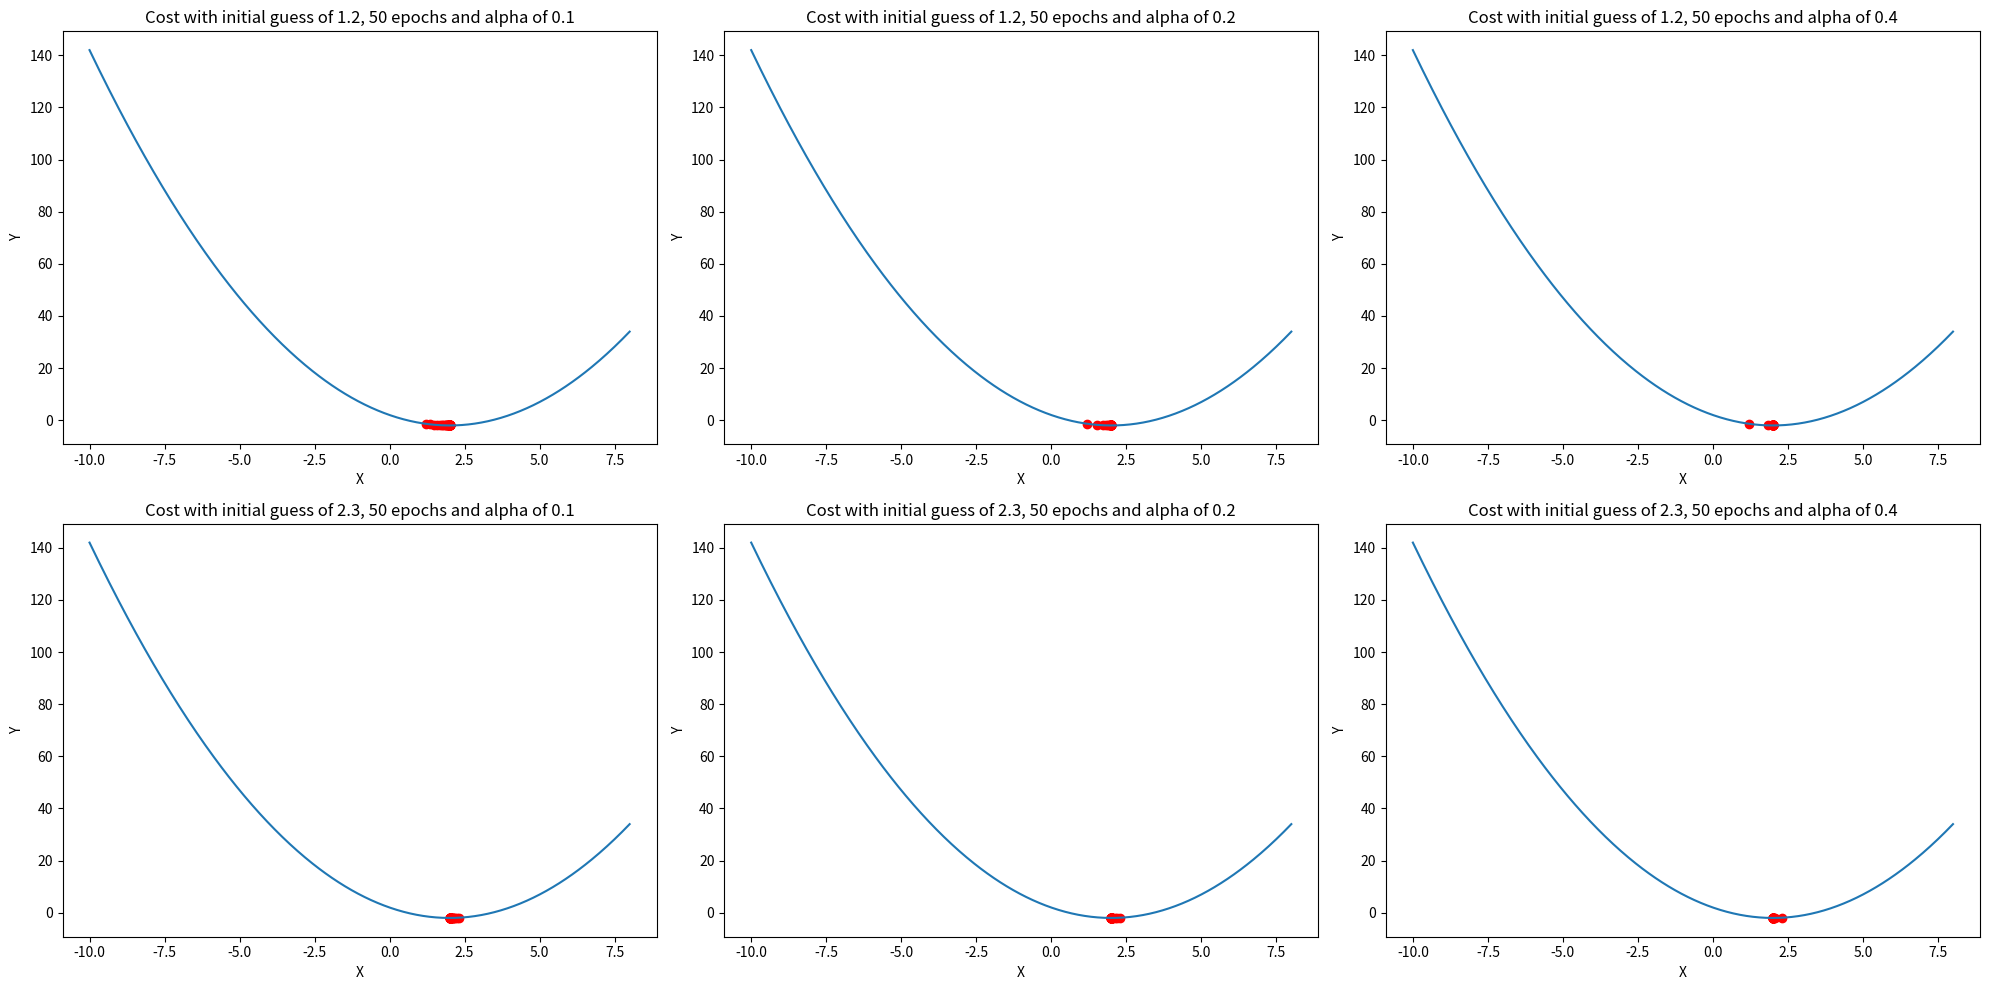

This chart was generated by the following Python code:
import matplotlib.pyplot as plt
import matplotlib.gridspec as gridspec
import numpy as np

# Used to switch between the two functions to use - True will use a concave/
# convex function and False will use a sinusoidal. This is used for switching
# between applying SGD on a function that always converges to the same global
# minima and one that will converge based on inital conditions to a local
# minima.
USE_CONCAVE = True

# Simple parabola
def func_y_concave(x):
    y = x**2 - 4*x + 2
    return y

# Derivative of the func_y defined above
def cost_function_concave(x):
    cost = 2*x - 4
    return cost

# Define another function which does not have concavity. This illustrates the 
# importance of the initial guess in SGD
def func_y_sine(x):
    y = np.sin(x) 
    return y

# Derivative of the above function
def cost_function_sine(x):
    cost = np.cos(x)
    return cost


# Performs stochastic gradient descent using the above defined cost function
# Liberally stolen from:
# https://medium.com/@rrfd/what-is-a-cost-function-gradient-descent-examples-with-python-16273460d634
def gradient_descent(initial_guess, learning_rate, epoch):
    x_gd = []
    y_gd = []
    
    x_gd.append(initial_guess)
    if USE_CONCAVE:
        y_gd.append(func_y_concave(initial_guess))
    else:
        y_gd.append(func_y_sine(initial_guess))
    previous_x = initial_guess
    for i in range(epoch):
        current_x = 0
        current_y = 0
        if USE_CONCAVE:
            current_x = previous_x - learning_rate * (cost_function_concave(previous_x))
            current_y = func_y_concave(current_x)
        else:
            current_x = previous_x - learning_rate * (cost_function_sine(previous_x))
            current_y = func_y_sine(current_x)

        x_gd.append(current_x)
        y_gd.append(current_y)

        previous_x = current_x

    return x_gd, y_gd

# Initial guesses to apply for SGD
initial_guesses = [1.2, 2.3]

# Learning rates to apply for SGD
learning_rates = [0.1, 0.2, 0.4]

# Number of epochs to apply for SGD
num_epochs = 50

# Configure the plot figure. Note the subplot for each initial guess and
# learning rate
gs = gridspec.GridSpec(len(initial_guesses), len(learning_rates))
fig = plt.figure(tight_layout=True, figsize=(20, 10))

# Loop over each initial guess and learning rate and run SGD and plot it
for i in range(len(initial_guesses)):
    for j in range(len(learning_rates)):
        # Add this subpot
        ax = fig.add_subplot(gs[i, j])

        # Grab the initial guess and learning rate
        learning_rate = learning_rates[j]
        initial_guess = initial_guesses[i]

        # Run SGD and grab the x, y array of length num_epochs
        x_gd, y_gd = gradient_descent(initial_guess, learning_rate, num_epochs)
        
        # Grab the x,y values for the function under consideration
        x = np.linspace(-10, 8, 500)
        y = 0
        if USE_CONCAVE:
            y = [func_y_concave(val) for val in x]
        else:
            y = [func_y_sine(val) for val in x]

        ax.plot(x, y)
        ax.scatter(x_gd, y_gd, color='red')

        ax.set(xlabel='X', ylabel='Y', 
               title='Cost with initial guess of {}, {} epochs and alpha of {}'
                     .format(initial_guess, num_epochs, learning_rate))

plt.show()

